pico-8 play session: no input (idle), after a click and taps of 🅾, ❎, 🅾+❎, 🅾 in the second before t = 0

[t = 1 s] idle ~1s (no d-pad/buttons)
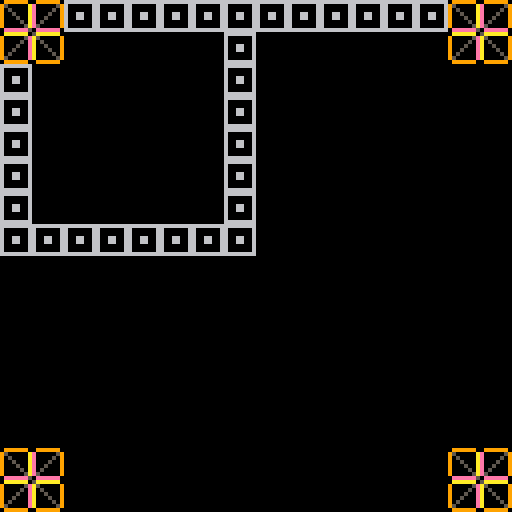

pico-8 cartridge
version 18
__lua__
-- learning

function _init()
	
end

function _draw()

end

function _update()
 cls()
 map()
end
__gfx__
00000000000000000000000000000000000000000000000000000000000000000000000000000000000000000000000000000000000000000999999009999990
00000000000000000000000000000000000000000000000000000000000000000000000000000000000000000000000000000000000000009500000ae0000059
00700700000000000000000000000000000000000000000000000000000000000000000000000000000000000000000000000000000000009050000ae0000509
00077000000000000000000000000000000000000000000000000000000000000000000000000000000000000000000000000000000000009005000ae0005009
00077000000000000000000000000000000000000000000000000000000000000000000000000000000000000000000000000000000000009000500ae0050009
00700700000000000000000000000000000000000000000000000000000000000000000000000000000000000000000000000000000000009000050ae0500009
00000000000000000000000000000000000000000000000000000000000000000000000000000000000000000000000000000000000000009000005ae5000009
00000000000000000000000000000000000000000000000000000000000000000000000000000000000000000000000000000000000000000eeeeee50eeeeee0
00000000000000000000000000000000000000000000000000000000000000000000000000000000000000000000000000000000000000000aaaaaa05aaaaaa0
00000000000000000000000000000000000000000000000000000000000000000000000000000000000000000000000000000000000000009000005ea5000009
00000000000000000000000000000000000000000000000000000000000000000000000000000000000000000000000000000000000000009000050ea0500009
00000000000000000000000000000000000000000000000000000000000000000000000000000000000000000000000000000000000000009000500ea0050009
00000000000000000000000000000000000000000000000000000000000000000000000000000000000000000000000000000000000000009005000ea0005009
00000000000000000000000000000000000000000000000000000000000000000000000000000000000000000000000000000000000000009050000ea0000509
00000000000000000000000000000000000000000000000000000000000000000000000000000000000000000000000000000000000000009500000ea0000059
00000000000000000000000000000000000000000000000000000000000000000000000000000000000000000000000000000000000000000999999009999990
00000000000000000000000000000000000000000000000000000000000000000000000000000000000000000000000000000000000000000000000000000000
00000000000000000000000000000000000000000000000000000000000000000000000000000000000000000000000000000000000000000000000000000000
00000000000000000000000000000000000000000000000000000000000000000000000000000000000000000000000000000000000000000000000000000000
00000000000000000000000000000000000000000000000000000000000000000000000000000000000000000000000000000000000000000000000000000000
00000000000000000000000000000000000000000000000000000000000000000000000000000000000000000000000000000000000000000000000000000000
00000000000000000000000000000000000000000000000000000000000000000000000000000000000000000000000000000000000000000000000000000000
00000000000000000000000000000000000000000000000000000000000000000000000000000000000000000000000000000000000000000000000000000000
00000000000000000000000000000000000000000000000000000000000000000000000000000000000000000000000000000000000000000000000000000000
00000000000000000000000000000000000000000000000000000000000000000000000000000000000000000000000000000000000000000000000066666666
00000000000000000000000000000000000000000000000000000000000000000000000000000000000000000000000000000000000000000000000060000006
00000000000000000000000000000000000000000000000000000000000000000000000000000000000000000000000000000000000000000000000060000006
00000000000000000000000000000000000000000000000000000000000000000000000000000000000000000000000000000000000000000000000060066006
00000000000000000000000000000000000000000000000000000000000000000000000000000000000000000000000000000000000000000000000060066006
00000000000000000000000000000000000000000000000000000000000000000000000000000000000000000000000000000000000000000000000060000006
00000000000000000000000000000000000000000000000000000000000000000000000000000000000000000000000000000000000000000000000060000006
00000000000000000000000000000000000000000000000000000000000000000000000000000000000000000000000000000000000000000000000066666666
__map__
0e0f3f3f3f3f3f3f3f3f3f3f3f3f0e0f00000000000000000000000000000000000000000000000000000000000000000000000000000000000000000000000000000000000000000000000000000000000000000000000000000000000000000000000000000000000000000000000000000000000000000000000000000000
1e1f00000000003f0000000000001e1f00000000000000000000000000000000000000000000000000000000000000000000000000000000000000000000000000000000000000000000000000000000000000000000000000000000000000000000000000000000000000000000000000000000000000000000000000000000
3f0000000000003f000000000000000000000000000000000000000000000000000000000000000000000000000000000000000000000000000000000000000000000000000000000000000000000000000000000000000000000000000000000000000000000000000000000000000000000000000000000000000000000000
3f0000000000003f000000000000000000000000000000000000000000000000000000000000000000000000000000000000000000000000000000000000000000000000000000000000000000000000000000000000000000000000000000000000000000000000000000000000000000000000000000000000000000000000
3f0000000000003f000000000000000000000000000000000000000000000000000000000000000000000000000000000000000000000000000000000000000000000000000000000000000000000000000000000000000000000000000000000000000000000000000000000000000000000000000000000000000000000000
3f0000000000003f000000000000000000000000000000000000000000000000000000000000000000000000000000000000000000000000000000000000000000000000000000000000000000000000000000000000000000000000000000000000000000000000000000000000000000000000000000000000000000000000
3f0000000000003f000000000000000000000000000000000000000000000000000000000000000000000000000000000000000000000000000000000000000000000000000000000000000000000000000000000000000000000000000000000000000000000000000000000000000000000000000000000000000000000000
3f3f3f3f3f3f3f3f000000000000000000000000000000000000000000000000000000000000000000000000000000000000000000000000000000000000000000000000000000000000000000000000000000000000000000000000000000000000000000000000000000000000000000000000000000000000000000000000
0000000000000000000000000000000000000000000000000000000000000000000000000000000000000000000000000000000000000000000000000000000000000000000000000000000000000000000000000000000000000000000000000000000000000000000000000000000000000000000000000000000000000000
0000000000000000000000000000000000000000000000000000000000000000000000000000000000000000000000000000000000000000000000000000000000000000000000000000000000000000000000000000000000000000000000000000000000000000000000000000000000000000000000000000000000000000
0000000000000000000000000000000000000000000000000000000000000000000000000000000000000000000000000000000000000000000000000000000000000000000000000000000000000000000000000000000000000000000000000000000000000000000000000000000000000000000000000000000000000000
0000000000000000000000000000000000000000000000000000000000000000000000000000000000000000000000000000000000000000000000000000000000000000000000000000000000000000000000000000000000000000000000000000000000000000000000000000000000000000000000000000000000000000
0000000000000000000000000000000000000000000000000000000000000000000000000000000000000000000000000000000000000000000000000000000000000000000000000000000000000000000000000000000000000000000000000000000000000000000000000000000000000000000000000000000000000000
0000000000000000000000000000000000000000000000000000000000000000000000000000000000000000000000000000000000000000000000000000000000000000000000000000000000000000000000000000000000000000000000000000000000000000000000000000000000000000000000000000000000000000
0e0f0000000000000000000000000e0f00000000000000000000000000000000000000000000000000000000000000000000000000000000000000000000000000000000000000000000000000000000000000000000000000000000000000000000000000000000000000000000000000000000000000000000000000000000
1e1f0000000000000000000000001e1f00000000000000000000000000000000000000000000000000000000000000000000000000000000000000000000000000000000000000000000000000000000000000000000000000000000000000000000000000000000000000000000000000000000000000000000000000000000
